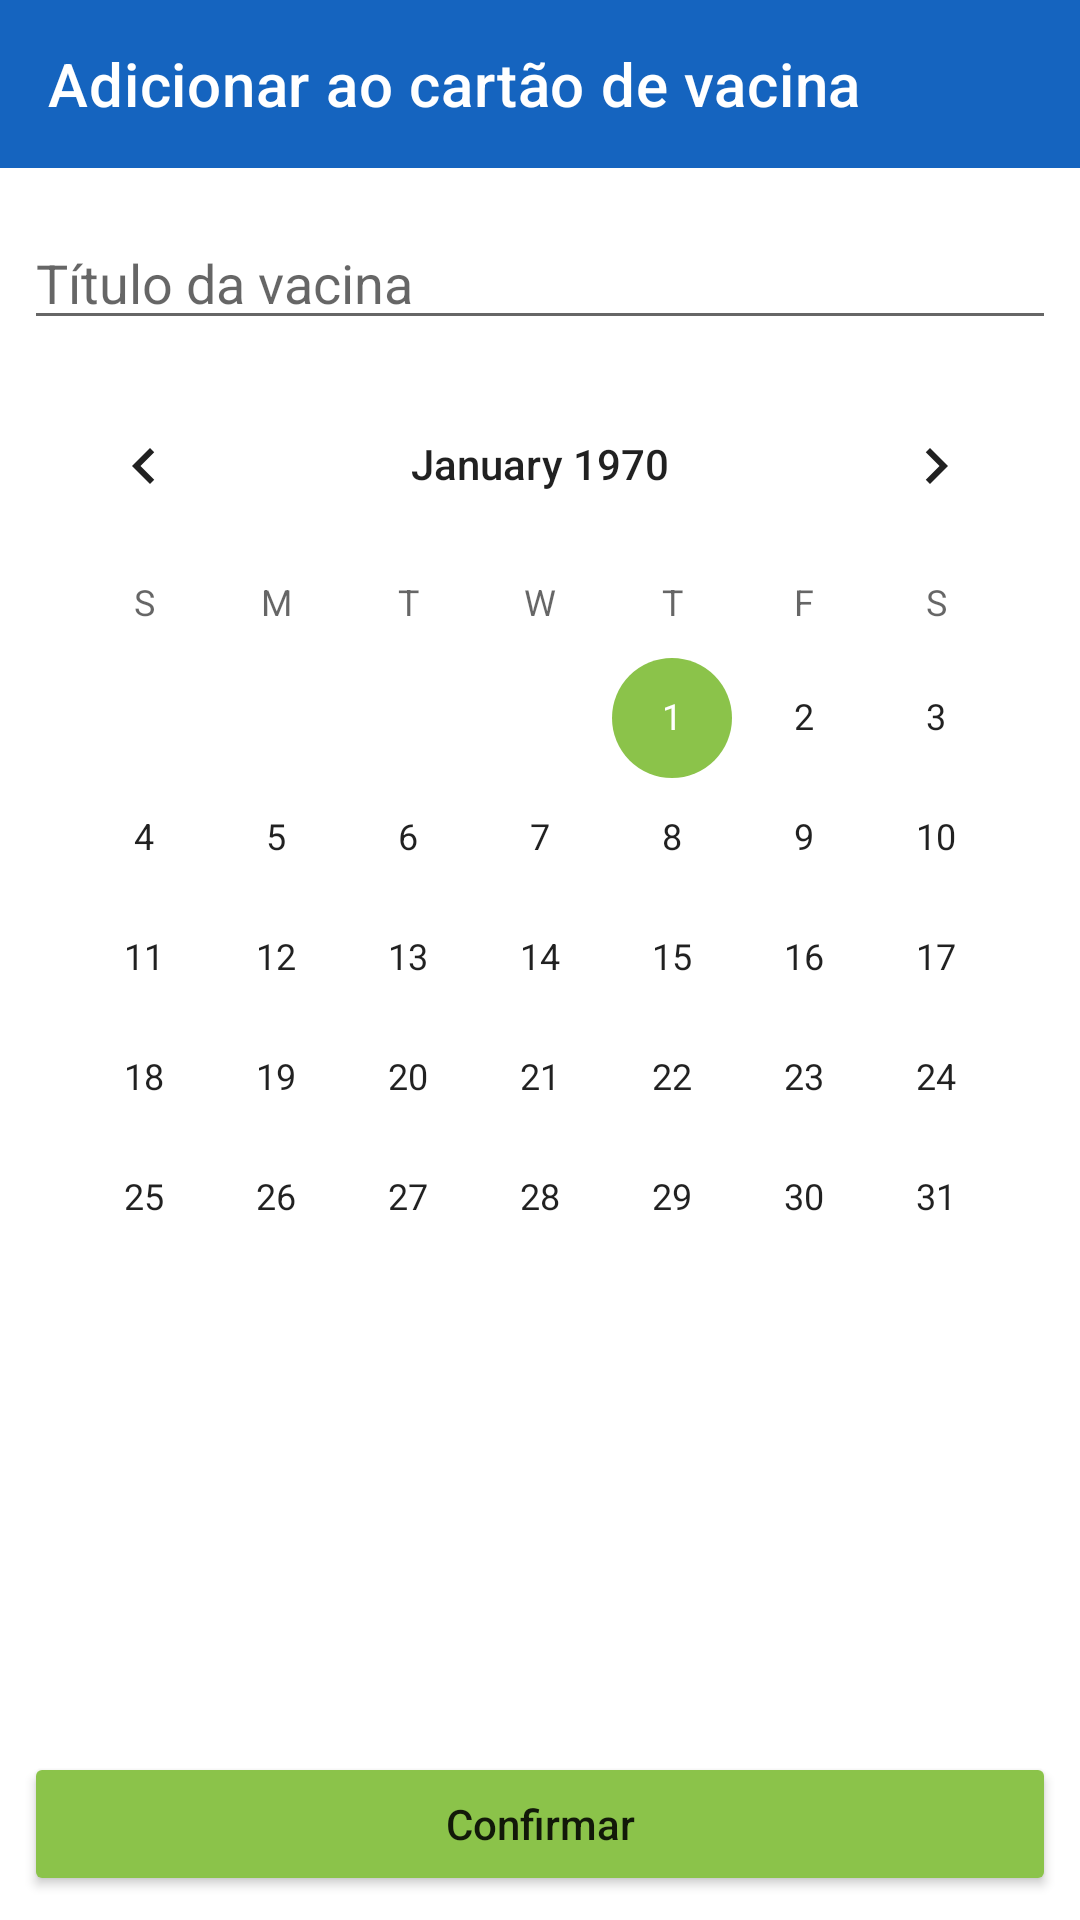

Android layout source for this screen:
<!-- AndroidManifest.xml: application theme Theme.HealthCareProject -->
<!-- res/layout/vaccine_creation_fragment.xml -->
<?xml version="1.0" encoding="utf-8"?>
<androidx.constraintlayout.widget.ConstraintLayout
    xmlns:android="http://schemas.android.com/apk/res/android"
    xmlns:app="http://schemas.android.com/apk/res-auto"
    xmlns:tools="http://schemas.android.com/tools"
    android:layout_width="match_parent"
    android:layout_height="match_parent"
    tools:context=".ui.vaccine.creation.VaccineCreationFragment">


    <androidx.appcompat.widget.Toolbar
        android:id="@+id/vaccineCreationToolbar"
        android:layout_width="match_parent"
        android:layout_height="wrap_content"
        android:background="?attr/colorPrimary"
        android:minHeight="?attr/actionBarSize"
        android:theme="?attr/actionBarTheme"
        app:title="Adicionar ao cartão de vacina"
        app:titleTextColor="@color/white"
        app:layout_constraintEnd_toEndOf="parent"
        app:layout_constraintStart_toStartOf="parent"
        app:layout_constraintTop_toTopOf="parent" />

    <EditText
        android:id="@+id/vaccineCreationTitle"
        android:layout_marginStart="8dp"
        android:layout_marginEnd="8dp"
        android:layout_width="0dp"
        android:layout_height="wrap_content"
        android:layout_marginTop="16dp"
        android:ems="10"
        android:hint="@string/vaccine_title"
        android:inputType="textPersonName"
        app:layout_constraintEnd_toEndOf="parent"
        app:layout_constraintStart_toStartOf="parent"
        app:layout_constraintTop_toBottomOf="@id/vaccineCreationToolbar" />

    <CalendarView
        android:id="@+id/calendarView2"
        android:layout_width="wrap_content"
        android:layout_height="wrap_content"
        android:layout_marginTop="8dp"
        app:layout_constraintEnd_toEndOf="parent"
        app:layout_constraintStart_toStartOf="parent"
        app:layout_constraintTop_toBottomOf="@id/vaccineCreationTitle" />

    <Button
        android:id="@+id/confirmButton"
        android:layout_width="0dp"
        android:layout_marginBottom="8dp"
        android:layout_marginStart="8dp"
        android:layout_marginEnd="8dp"
        android:layout_height="wrap_content"
        app:layout_constraintBottom_toBottomOf="parent"
        android:backgroundTint="@color/green"
        app:layout_constraintStart_toStartOf="parent"
        app:layout_constraintEnd_toEndOf="parent"
        android:textAllCaps="false"
        android:text="@string/confirmar" />


</androidx.constraintlayout.widget.ConstraintLayout>
<!-- resources referenced by this layout -->
<resources>
  <color name="green">#8bc34a</color>
  <color name="white">#FFFFFFFF</color>
  <string name="confirmar">Confirmar</string>
  <string name="vaccine_title">Título da vacina</string>
  <style name="Theme.HealthCareProject" parent="Theme.MaterialComponents.DayNight.NoActionBar">
          
          <item name="colorPrimary">@color/blue</item>
          <item name="colorPrimaryVariant">@color/blueDark</item>
          <item name="colorOnPrimary">@color/white</item>
          
          <item name="colorSecondary">@color/green</item>
          <item name="colorSecondaryVariant">@color/greenDark</item>
          <item name="colorOnSecondary">@color/black</item>
          
          <item name="android:statusBarColor" tools:targetApi="l">?attr/colorPrimaryVariant</item>
          
      </style>
  <color name="blue">#1564bf</color>
  <color name="blueDark">#003b8e</color>
  <color name="greenDark">#7cb342</color>
  <color name="black">#FF000000</color>
</resources>
